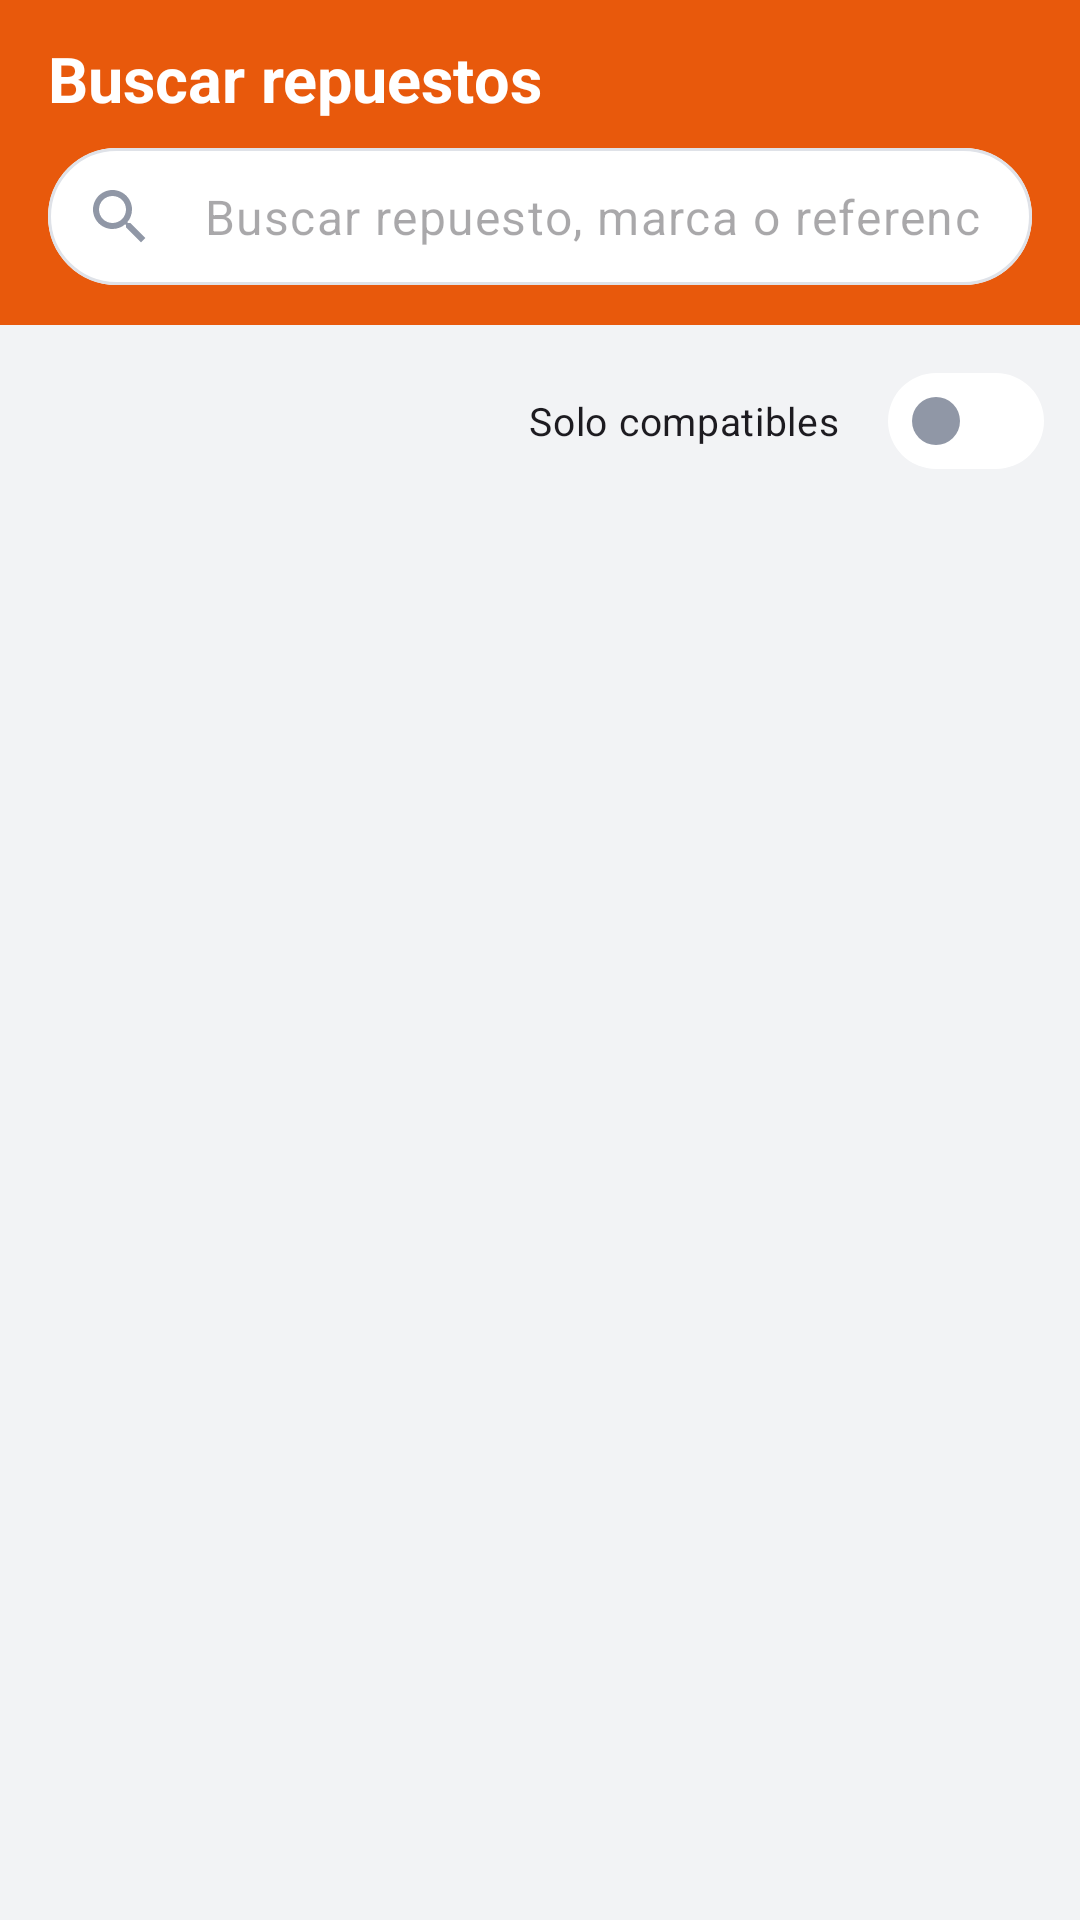

Android layout source for this screen:
<!-- AndroidManifest.xml: application theme Theme.RodaPartes -->
<!-- res/layout/fragment_catalog.xml -->
<?xml version="1.0" encoding="utf-8"?>
<LinearLayout xmlns:android="http://schemas.android.com/apk/res/android"
    xmlns:app="http://schemas.android.com/apk/res-auto"
    android:layout_width="match_parent"
    android:layout_height="match_parent"
    android:orientation="vertical">

    <LinearLayout
        android:layout_width="match_parent"
        android:layout_height="wrap_content"
        android:background="?attr/colorPrimary"
        android:orientation="vertical"
        android:paddingStart="@dimen/esp_l"
        android:paddingTop="@dimen/esp_m"
        android:paddingEnd="@dimen/esp_l"
        android:paddingBottom="@dimen/esp_m">

        <TextView
            android:layout_width="wrap_content"
            android:layout_height="wrap_content"
            android:text="@string/catalog_title"
            android:textAppearance="@style/TextAppearance.RodaPartes.ToolbarTitle" />

        <com.google.android.material.textfield.TextInputLayout
            android:id="@+id/tilSearch"
            style="@style/Widget.RodaPartes.TextInput.Search"
            android:layout_width="match_parent"
            android:layout_height="wrap_content"
            android:layout_marginTop="@dimen/esp_s"
            app:endIconTint="?attr/colorPrimary">

            <com.google.android.material.textfield.TextInputEditText
                android:id="@+id/etSearch"
                android:layout_width="match_parent"
                android:layout_height="wrap_content"
                android:hint="@string/search_hint"
                android:imeOptions="actionSearch"
                android:inputType="text"
                android:paddingTop="12dp"
                android:paddingBottom="12dp" />
        </com.google.android.material.textfield.TextInputLayout>
    </LinearLayout>

    <HorizontalScrollView
        android:layout_width="match_parent"
        android:layout_height="wrap_content"
        android:clipToPadding="false"
        android:paddingStart="@dimen/esp_l"
        android:paddingTop="@dimen/esp_s"
        android:paddingEnd="@dimen/esp_l"
        android:scrollbars="none">

        <com.google.android.material.chip.ChipGroup
            android:id="@+id/chipCategories"
            android:layout_width="wrap_content"
            android:layout_height="wrap_content"
            app:selectionRequired="true"
            app:singleLine="true"
            app:singleSelection="true" />
    </HorizontalScrollView>

    <LinearLayout
        android:layout_width="match_parent"
        android:layout_height="wrap_content"
        android:gravity="center_vertical"
        android:orientation="horizontal"
        android:paddingStart="@dimen/esp_l"
        android:paddingEnd="@dimen/esp_m">

        <TextView
            android:id="@+id/tvCount"
            android:layout_width="0dp"
            android:layout_height="wrap_content"
            android:layout_weight="1"
            android:textAppearance="@style/TextAppearance.RodaPartes.Small" />

        <com.google.android.material.materialswitch.MaterialSwitch
            android:id="@+id/swCompatible"
            android:layout_width="wrap_content"
            android:layout_height="wrap_content"
            android:text="@string/catalog_only_compatible"
            android:textAppearance="@style/TextAppearance.RodaPartes.Small" />
    </LinearLayout>

    <FrameLayout
        android:layout_width="match_parent"
        android:layout_height="0dp"
        android:layout_weight="1">

        <androidx.recyclerview.widget.RecyclerView
            android:id="@+id/rvProducts"
            android:layout_width="match_parent"
            android:layout_height="match_parent"
            android:clipToPadding="false"
            android:paddingStart="@dimen/esp_m"
            android:paddingEnd="@dimen/esp_m"
            android:paddingBottom="@dimen/esp_l" />

        <include
            android:id="@+id/empty"
            layout="@layout/view_empty"
            android:visibility="gone" />
    </FrameLayout>
</LinearLayout>
<!-- res/layout/view_empty.xml (included above) -->
<?xml version="1.0" encoding="utf-8"?>
<LinearLayout xmlns:android="http://schemas.android.com/apk/res/android"
    xmlns:app="http://schemas.android.com/apk/res-auto"
    xmlns:tools="http://schemas.android.com/tools"
    android:layout_width="match_parent"
    android:layout_height="match_parent"
    android:gravity="center"
    android:orientation="vertical"
    android:padding="@dimen/esp_xxl">

    <FrameLayout
        android:layout_width="80dp"
        android:layout_height="80dp"
        android:background="@drawable/bg_avatar">

        <ImageView
            android:id="@+id/ivEmpty"
            android:layout_width="36dp"
            android:layout_height="36dp"
            android:layout_gravity="center"
            android:importantForAccessibility="no"
            android:src="@drawable/ic_search"
            app:tint="?attr/colorPrimary" />
    </FrameLayout>

    <TextView
        android:id="@+id/tvEmptyTitle"
        android:layout_width="wrap_content"
        android:layout_height="wrap_content"
        android:layout_marginTop="@dimen/esp_l"
        android:gravity="center"
        android:textAppearance="@style/TextAppearance.RodaPartes.Subtitle"
        tools:text="Sin resultados" />

    <TextView
        android:id="@+id/tvEmptyBody"
        android:layout_width="wrap_content"
        android:layout_height="wrap_content"
        android:layout_marginTop="@dimen/esp_xs"
        android:gravity="center"
        android:textAppearance="@style/TextAppearance.RodaPartes.Small"
        tools:text="Prueba con otra referencia o quita el filtro." />

    <com.google.android.material.button.MaterialButton
        android:id="@+id/btnEmptyAction"
        style="@style/Widget.RodaPartes.Button.Small"
        android:layout_width="wrap_content"
        android:layout_height="wrap_content"
        android:layout_marginTop="@dimen/esp_l"
        android:visibility="gone"
        tools:text="Ir al catálogo"
        tools:visibility="visible" />
</LinearLayout>
<!-- resources referenced by this layout -->
<resources>
  <dimen name="esp_l">16dp</dimen>
  <dimen name="esp_m">12dp</dimen>
  <dimen name="esp_s">8dp</dimen>
  <dimen name="esp_xs">4dp</dimen>
  <dimen name="esp_xxl">32dp</dimen>
  <string name="catalog_only_compatible">Solo compatibles</string>
  <string name="catalog_title">Buscar repuestos</string>
  <string name="search_hint">Buscar repuesto, marca o referencia</string>
  <style name="TextAppearance.RodaPartes.Small" parent="TextAppearance.Material3.BodyMedium">
          <item name="android:fontFamily">sans-serif</item>
          <item name="android:textSize">@dimen/txt_pequeno</item>
          <item name="android:textColor">@color/texto_2</item>
      </style>
  <style name="TextAppearance.RodaPartes.Subtitle" parent="TextAppearance.Material3.TitleMedium">
          <item name="android:fontFamily">sans-serif-medium</item>
          <item name="android:textSize">@dimen/txt_subtitulo</item>
          <item name="android:textColor">@color/texto</item>
      </style>
  <color name="texto">#1F2330</color>
  <dimen name="txt_pequeno">13sp</dimen>
  <color name="texto_2">#5F6678</color>
  <dimen name="txt_subtitulo">17sp</dimen>
  <color name="blanco">#FFFFFF</color>
  <color name="naranja">#E8590C</color>
  <color name="naranja_claro">#FFF0E6</color>
  <color name="naranja_oscuro">#B9460A</color>
  <color name="asfalto">#1F2330</color>
  <color name="superficie">#FFFFFF</color>
  <color name="borde">#DFE2E8</color>
  <color name="peligro">#CC3333</color>
  <color name="fondo">#F2F3F5</color>
  <style name="Widget.RodaPartes.CheckBox" parent="Widget.Material3.CompoundButton.CheckBox">
          <item name="buttonTint">@color/sel_check</item>
      </style>
  <style name="Widget.RodaPartes.Radio" parent="Widget.Material3.CompoundButton.RadioButton">
          <item name="buttonTint">@color/sel_check</item>
      </style>
  <style name="Widget.RodaPartes.Fab" parent="Widget.Material3.FloatingActionButton.Primary">
          <item name="backgroundTint">?attr/colorPrimary</item>
          <item name="tint">@color/blanco</item>
          <item name="shapeAppearanceOverlay">@style/Shape.RodaPartes.Etiqueta</item>
      </style>
  <style name="Shape.RodaPartes.Campo" parent="">
          <item name="cornerFamily">rounded</item>
          <item name="cornerSize">@dimen/radio_campo</item>
      </style>
  <style name="Shape.RodaPartes.Tarjeta" parent="">
          <item name="cornerFamily">rounded</item>
          <item name="cornerSize">@dimen/radio_tarjeta</item>
      </style>
  <dimen name="alto_boton">52dp</dimen>
  <dimen name="radio_boton">12dp</dimen>
  <dimen name="radio_campo">10dp</dimen>
  <dimen name="borde_fino">1dp</dimen>
  <dimen name="borde_grueso">2dp</dimen>
  <color name="texto_3">#9097A6</color>
  <dimen name="area_tactil">48dp</dimen>
  <dimen name="radio_chip">20dp</dimen>
  <style name="TextAppearance.RodaPartes.ChipText" parent="TextAppearance.Material3.LabelLarge">
          <item name="android:fontFamily">sans-serif-medium</item>
          <item name="android:textSize">13sp</item>
      </style>
  <dimen name="radio_tarjeta">16dp</dimen>
  <style name="RodaPartes.NavIndicator" parent="Widget.Material3.BottomNavigationView.ActiveIndicator">
          <item name="android:color">?attr/colorPrimaryContainer</item>
          <item name="android:width">56dp</item>
          <item name="android:height">30dp</item>
      </style>
  <style name="TextAppearance.RodaPartes.NavLabel" parent="TextAppearance.Material3.LabelMedium">
          <item name="android:fontFamily">sans-serif-medium</item>
          <item name="android:textSize">11sp</item>
      </style>
  <style name="Shape.RodaPartes.Dialogo" parent="">
          <item name="cornerFamily">rounded</item>
          <item name="cornerSize">20dp</item>
      </style>
  <style name="RodaPartes.DialogTitle" parent="MaterialAlertDialog.Material3.Title.Text">
          <item name="android:fontFamily">sans-serif-condensed</item>
          <item name="android:textStyle">bold</item>
          <item name="android:textSize">20sp</item>
      </style>
</resources>
